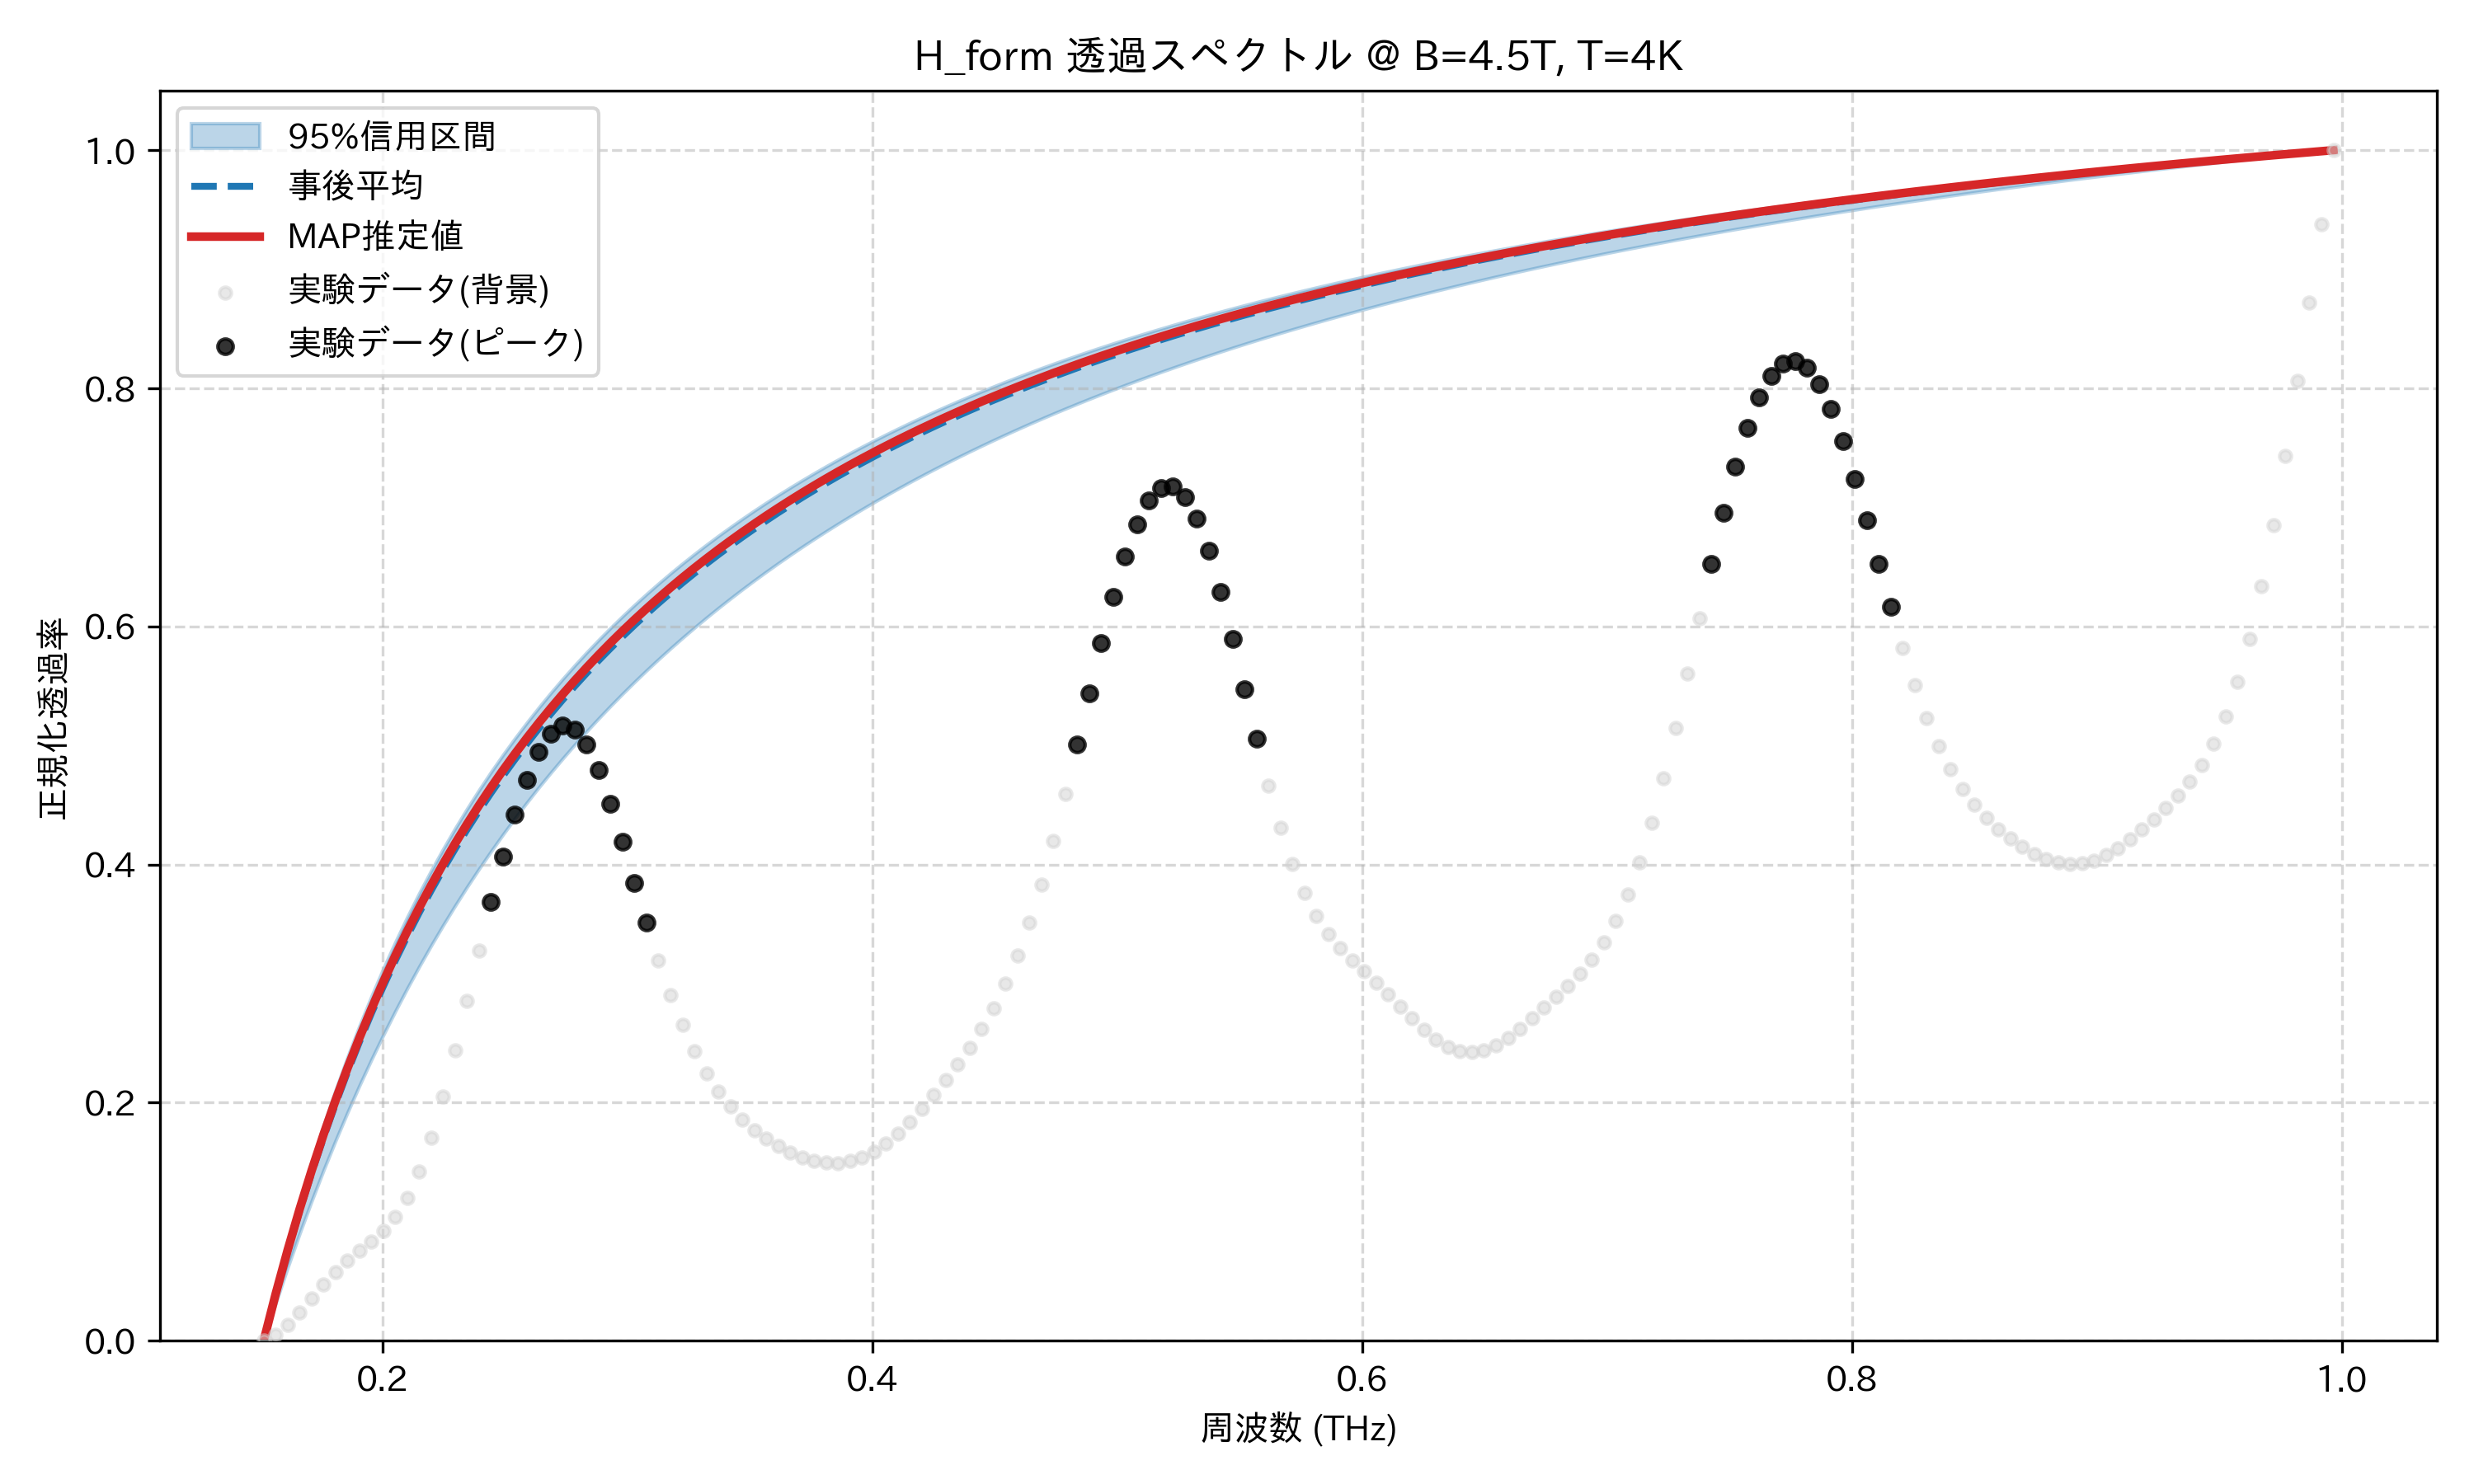

Values plotted in this chart, from the file beside it:
frequency_thz, mean_transmission, map_transmission, lower_95, upper_95, observed_normalized
0.1514, 0.0, 0.0, 0.0, 0.0, 0.0
0.1563, 0.03864, 0.03932, 0.03152, 0.04134, 0.005019
0.1612, 0.0748, 0.07607, 0.06151, 0.07982, 0.01321
0.1661, 0.1087, 0.1105, 0.09006, 0.1157, 0.02377
0.171, 0.1406, 0.1428, 0.1173, 0.1493, 0.03551
0.1759, 0.1706, 0.1732, 0.1432, 0.1808, 0.04722
0.1808, 0.1989, 0.2019, 0.168, 0.2104, 0.05797
0.1856, 0.2257, 0.2289, 0.1917, 0.2382, 0.06737
0.1905, 0.251, 0.2545, 0.2144, 0.2645, 0.07559
0.1954, 0.2749, 0.2787, 0.2361, 0.2892, 0.08342
0.2003, 0.2977, 0.3016, 0.2569, 0.3127, 0.09224
0.2052, 0.3193, 0.3234, 0.2769, 0.3349, 0.1038
0.2101, 0.3399, 0.3441, 0.296, 0.356, 0.1199
0.2149, 0.3595, 0.3638, 0.3144, 0.376, 0.142
0.2198, 0.3782, 0.3826, 0.3321, 0.395, 0.1706
0.2247, 0.3961, 0.4006, 0.3491, 0.4131, 0.205
0.2296, 0.4131, 0.4177, 0.3655, 0.4304, 0.244
0.2345, 0.4295, 0.4341, 0.3813, 0.4469, 0.2854
0.2394, 0.4451, 0.4498, 0.3965, 0.4627, 0.3275
0.2443, 0.4601, 0.4648, 0.4111, 0.4778, 0.3685
0.2491, 0.4745, 0.4792, 0.4253, 0.4922, 0.407
0.254, 0.4883, 0.493, 0.4389, 0.506, 0.4418
0.2589, 0.5016, 0.5063, 0.4521, 0.5193, 0.4714
0.2638, 0.5143, 0.5191, 0.4649, 0.532, 0.4947
0.2687, 0.5266, 0.5313, 0.4773, 0.5443, 0.5101
0.2736, 0.5384, 0.5432, 0.4892, 0.5561, 0.5166
0.2785, 0.5498, 0.5545, 0.5008, 0.5674, 0.5134
0.2833, 0.5608, 0.5655, 0.512, 0.5783, 0.5006
0.2882, 0.5715, 0.5761, 0.5228, 0.5888, 0.4792
0.2931, 0.5817, 0.5863, 0.5334, 0.5989, 0.4512
0.298, 0.5916, 0.5962, 0.5436, 0.6087, 0.4189
0.3029, 0.6012, 0.6058, 0.5535, 0.6181, 0.3849
0.3078, 0.6105, 0.615, 0.5631, 0.6273, 0.3511
0.3127, 0.6194, 0.6239, 0.5725, 0.6361, 0.3193
0.3175, 0.6281, 0.6326, 0.5816, 0.6446, 0.2905
0.3224, 0.6365, 0.6409, 0.5904, 0.6528, 0.2651
0.3273, 0.6447, 0.6491, 0.599, 0.6608, 0.2433
0.3322, 0.6526, 0.6569, 0.6073, 0.6686, 0.2249
0.3371, 0.6603, 0.6646, 0.6155, 0.6761, 0.2095
0.342, 0.6677, 0.672, 0.6234, 0.6833, 0.1967
0.3468, 0.6749, 0.6792, 0.6311, 0.6904, 0.186
0.3517, 0.682, 0.6861, 0.6386, 0.6972, 0.1771
0.3566, 0.6888, 0.6929, 0.6459, 0.7039, 0.1696
0.3615, 0.6955, 0.6995, 0.6531, 0.7104, 0.1633
0.3664, 0.7019, 0.7059, 0.66, 0.7166, 0.1582
0.3713, 0.7082, 0.7122, 0.6668, 0.7227, 0.1541
0.3762, 0.7143, 0.7183, 0.6734, 0.7287, 0.1512
0.381, 0.7203, 0.7242, 0.6799, 0.7344, 0.1496
0.3859, 0.7261, 0.7299, 0.6862, 0.7401, 0.1494
0.3908, 0.7318, 0.7355, 0.6924, 0.7455, 0.1509
0.3957, 0.7373, 0.741, 0.6984, 0.7509, 0.1541
0.4006, 0.7426, 0.7463, 0.7043, 0.7561, 0.159
0.4055, 0.7479, 0.7515, 0.71, 0.7611, 0.1658
0.4104, 0.753, 0.7566, 0.7157, 0.7661, 0.1742
0.4152, 0.758, 0.7615, 0.7212, 0.7709, 0.184
0.4201, 0.7629, 0.7664, 0.7265, 0.7756, 0.1948
0.425, 0.7676, 0.7711, 0.7318, 0.7802, 0.2066
0.4299, 0.7723, 0.7757, 0.7369, 0.7846, 0.219
0.4348, 0.7768, 0.7802, 0.742, 0.789, 0.2322
0.4397, 0.7813, 0.7846, 0.7469, 0.7933, 0.2464
... 114 more rows
